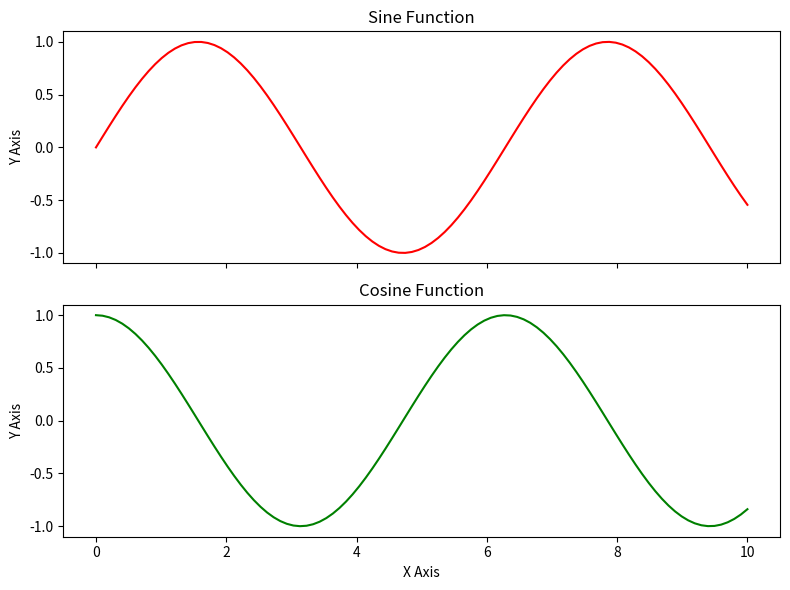

This figure's Python source:
import matplotlib.pyplot as plt
import numpy as np

# Sample data
x = np.linspace(0, 10, 100)
y1 = np.sin(x)
y2 = np.cos(x)

fig, axs = plt.subplots(2, 1, sharex=True, figsize=(8, 6))

axs[0].plot(x, y1, 'r')
axs[0].set_title('Sine Function')

axs[1].plot(x, y2, 'g')
axs[1].set_title('Cosine Function')

# Add labels
for ax in axs:
    ax.set(ylabel='Y Axis')

axs[1].set_xlabel('X Axis')  # Only set the x-label for the bottom subplot

plt.tight_layout()
plt.show()
